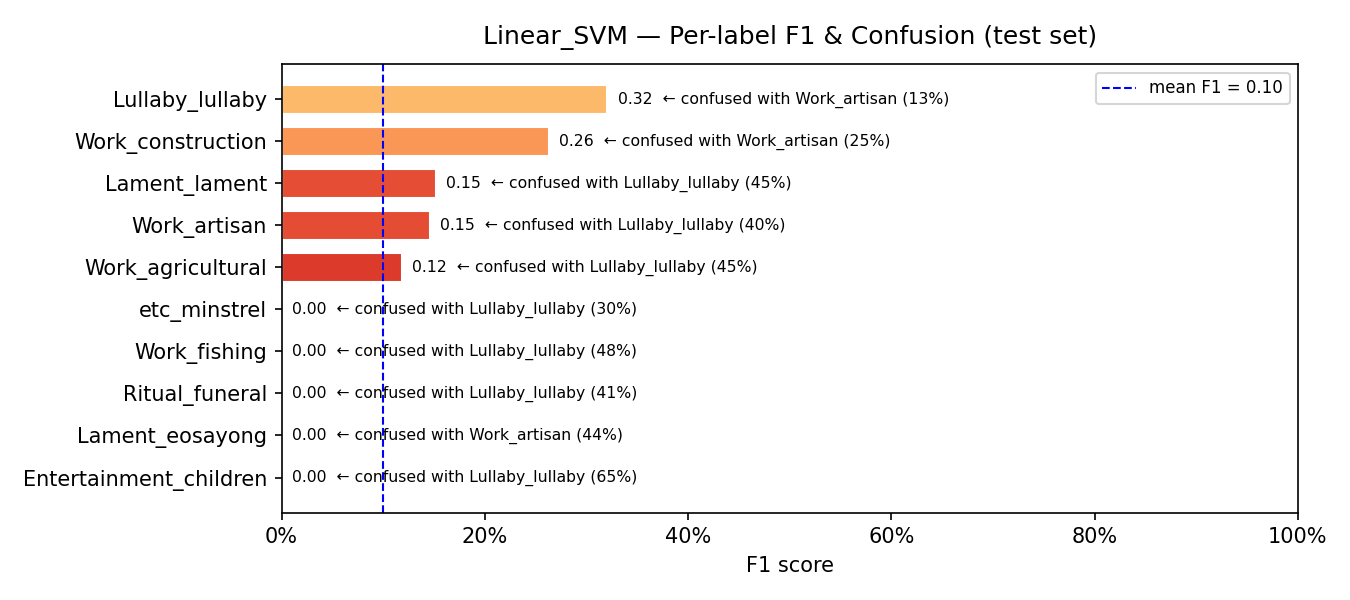

The file beside this chart, header and first rows:
model, label, support, precision, recall, f1, confusion_rate, top_confused_with, top_confused_pct
Linear_SVM, Entertainment_children, 34, 0.0, 0.0, 0.0, 1.0, Lullaby_lullaby, 0.6471
Linear_SVM, Lament_eosayong, 43, 0.0, 0.0, 0.0, 1.0, Work_artisan, 0.4419
Linear_SVM, Ritual_funeral, 88, 0.0, 0.0, 0.0, 1.0, Lullaby_lullaby, 0.4091
Linear_SVM, Work_fishing, 48, 0.0, 0.0, 0.0, 1.0, Lullaby_lullaby, 0.4792
Linear_SVM, etc_minstrel, 37, 0.0, 0.0, 0.0, 1.0, Lullaby_lullaby, 0.2973
Linear_SVM, Work_agricultural, 109, 0.2093, 0.0826, 0.1184, 0.9174, Lullaby_lullaby, 0.4495
Linear_SVM, Work_artisan, 109, 0.1258, 0.1743, 0.1462, 0.8257, Lullaby_lullaby, 0.4037
Linear_SVM, Lament_lament, 87, 0.2222, 0.1149, 0.1515, 0.8851, Lullaby_lullaby, 0.4483
Linear_SVM, Work_construction, 69, 0.1856, 0.4493, 0.2627, 0.5507, Work_artisan, 0.2464
Linear_SVM, Lullaby_lullaby, 100, 0.2107, 0.67, 0.3206, 0.33, Work_artisan, 0.13
